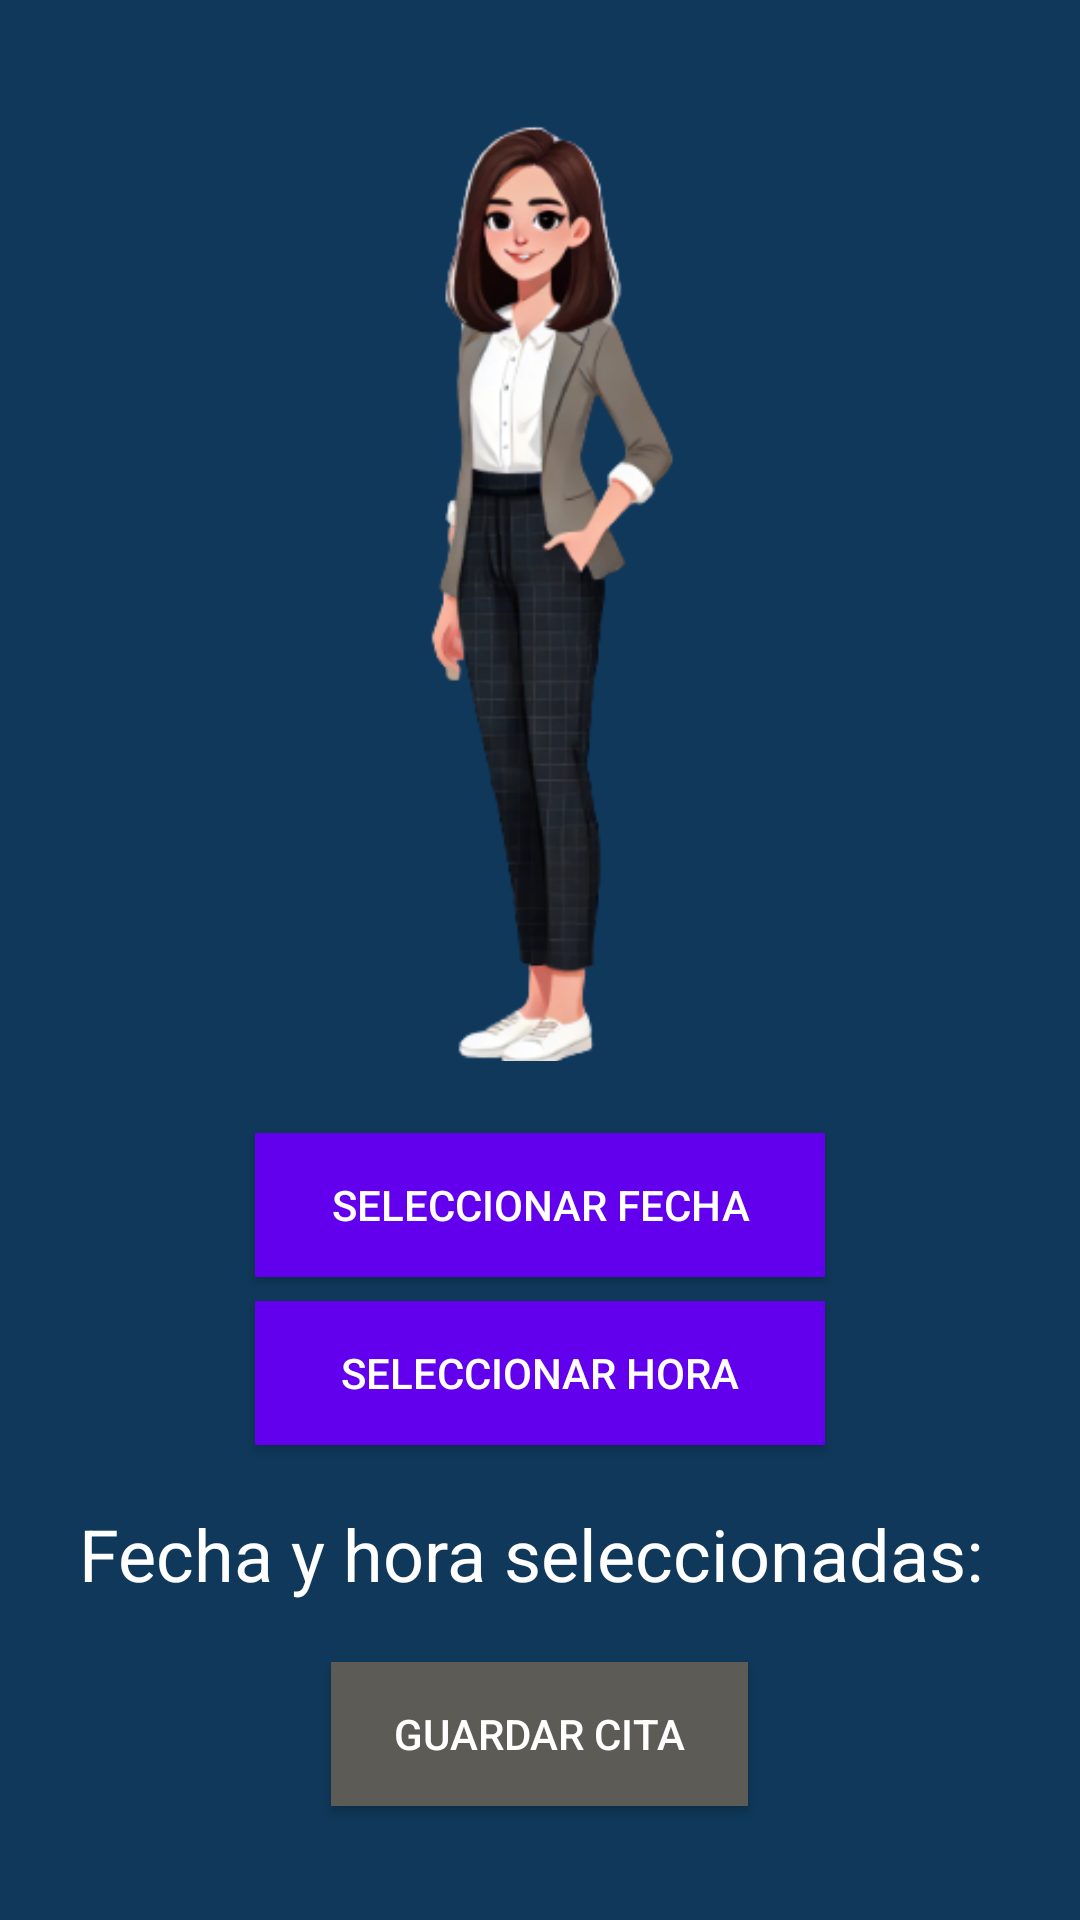

Here is an Android app screen rendered from its layout file. Give the layout XML and the strings, colors and styles it references.
<!-- AndroidManifest.xml: application theme Theme.MindFit -->
<!-- res/layout/fragment_psicologia.xml -->
<?xml version="1.0" encoding="utf-8"?>
<LinearLayout xmlns:android="http://schemas.android.com/apk/res/android"
    android:orientation="vertical"
    android:gravity="center"
    android:padding="24dp"
    android:layout_width="match_parent"
    android:layout_height="match_parent"
    android:background="@color/dark_background">


    <ImageView
        android:id="@+id/psicologia_img"
        android:layout_width="322dp"
        android:layout_height="316dp"
        android:layout_marginBottom="24dp"
        android:contentDescription="@string/img_layout_psicologia"
        android:src="@drawable/img_psicologia" />

    <Button
        android:id="@+id/btnSeleccionarFecha"
        android:layout_width="190dp"
        android:layout_height="wrap_content"
        android:background="@color/purple_button"
        android:text="Seleccionar Fecha"
        android:textColor="@color/white"/>

    <Button
        android:id="@+id/btnSeleccionarHora"
        android:layout_width="190dp"
        android:layout_height="wrap_content"
        android:layout_marginTop="8dp"
        android:background="@color/purple_button"
        android:text="Seleccionar Hora"
        android:textColor="@color/white"/>

    <TextView
        android:id="@+id/tvFechaHoraSeleccionada"
        android:text="Fecha y hora seleccionadas: "
        android:layout_marginTop="20dp"
        android:textSize="24sp"
        android:layout_width="wrap_content"
        android:layout_height="wrap_content"
        android:textColor="@color/white"/>

    <Button
        android:id="@+id/btnGuardarCita"
        android:layout_width="139dp"
        android:layout_height="wrap_content"
        android:layout_marginTop="20dp"
        android:background="@color/gray_save"
        android:textColor="@color/white"
        android:text="Guardar Cita" />
</LinearLayout>
<!-- resources referenced by this layout -->
<resources>
  <color name="dark_background">#0f385a</color>
  <color name="gray_save">#5d5b56</color>
  <color name="purple_button">#6200EE</color>
  <color name="white">#FFFFFFFF</color>
  <!-- drawable img_psicologia: png bitmap (drawable, 533616 bytes) -->
  <string name="img_layout_psicologia">Imagen de la pantalla de psicologia</string>
  <style name="Theme.MindFit" parent="Theme.AppCompat.Light.NoActionBar">
          
          <item name="colorPrimary">@color/purple_500</item>
          <item name="colorPrimaryDark">@color/purple_700</item>
          <item name="colorAccent">@color/teal_200</item>
      </style>
  <color name="purple_500">#FF6200EE</color>
  <color name="purple_700">#FF3700B3</color>
  <color name="teal_200">#FF03DAC5</color>
</resources>
